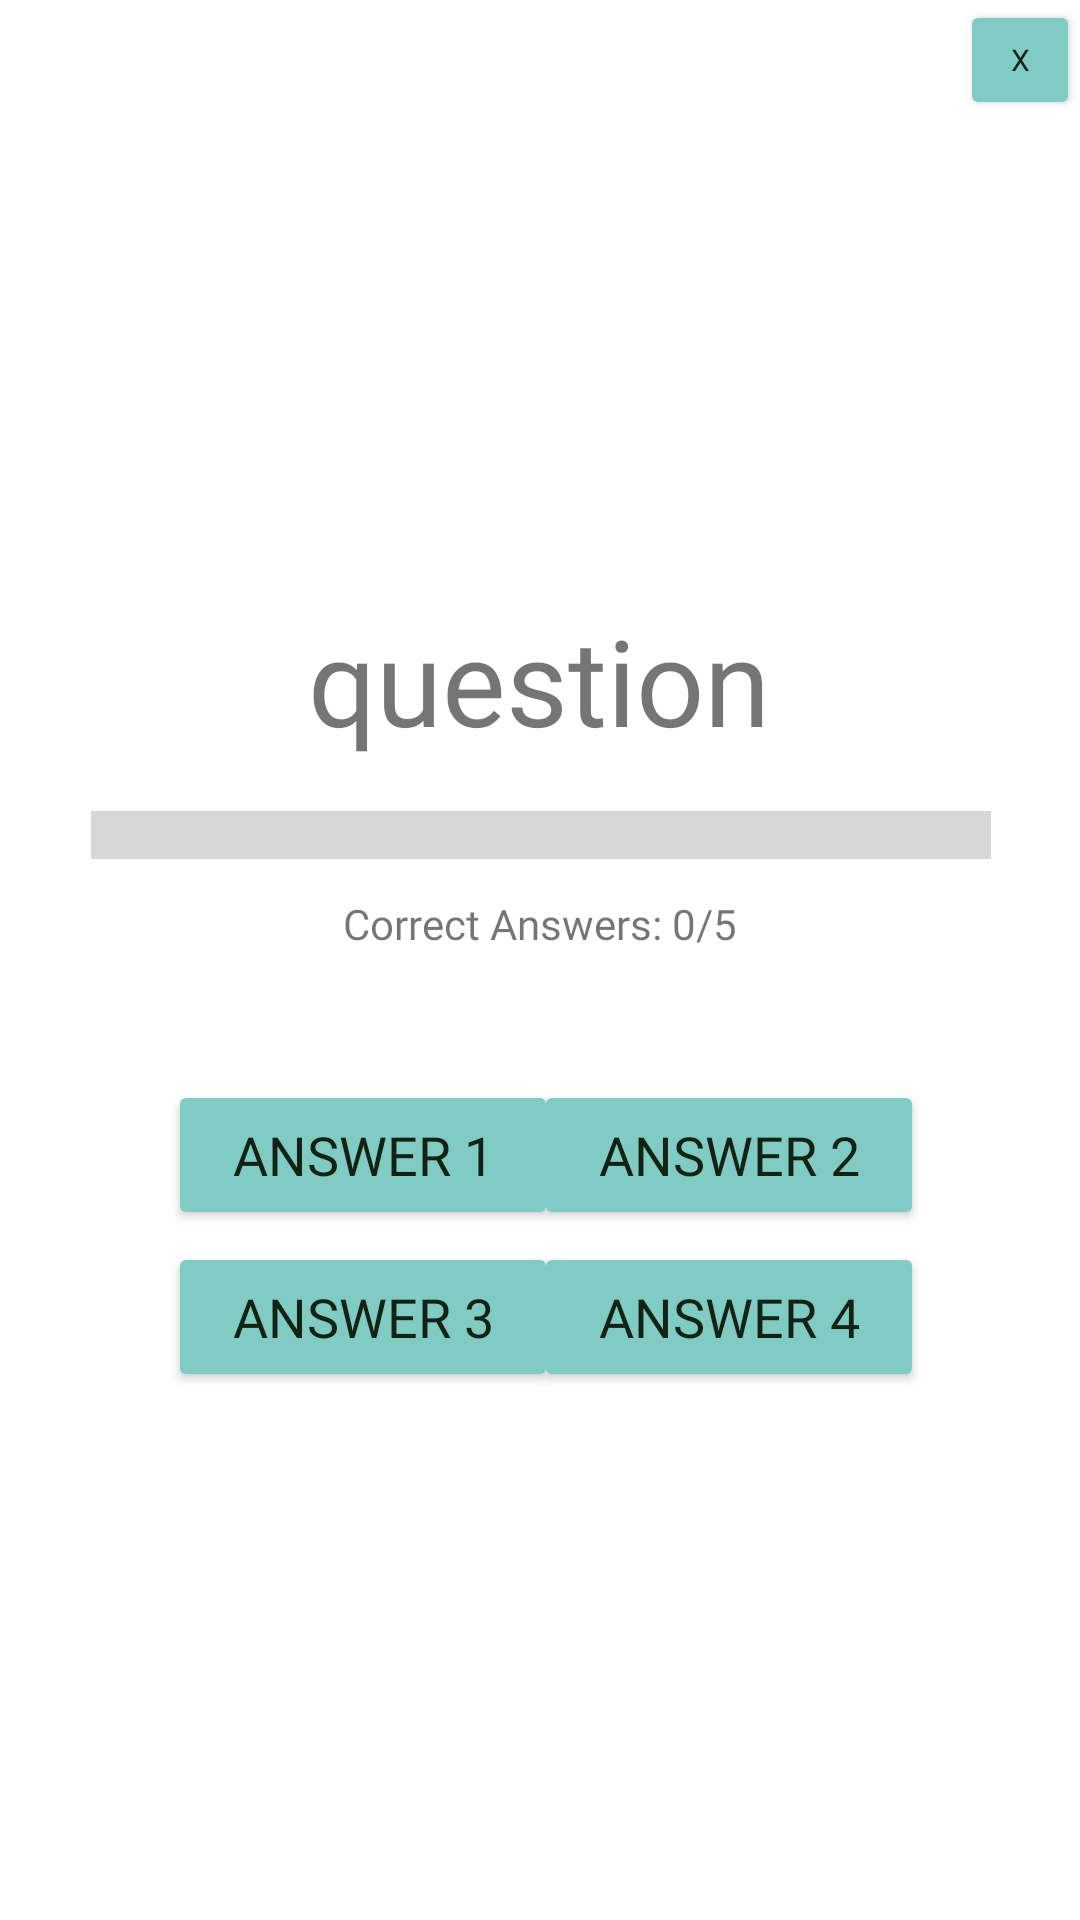

This screen was rendered from an Android layout file. Write that file and the resources it references.
<!-- AndroidManifest.xml: application theme Theme.LanguageLearning -->
<!-- res/layout/fragment_vocab_quiz.xml -->
<?xml version="1.0" encoding="utf-8"?>
<androidx.constraintlayout.widget.ConstraintLayout xmlns:android="http://schemas.android.com/apk/res/android"
    xmlns:app="http://schemas.android.com/apk/res-auto"
    xmlns:tools="http://schemas.android.com/tools"
    android:layout_width="match_parent"
    android:layout_height="match_parent">

    


    <TextView
        android:id="@+id/tv_question"
        android:fontFamily="@font/fira_mono_medium"
        android:layout_width="wrap_content"
        android:layout_height="wrap_content"
        android:layout_marginTop="200dp"
        android:text="question"
        android:textSize="40sp"
        app:layout_constraintEnd_toEndOf="parent"
        app:layout_constraintHorizontal_bias="0.498"
        app:layout_constraintStart_toStartOf="parent"
        app:layout_constraintTop_toTopOf="parent" />

    <Button
        android:id="@+id/btn_answer_2"
        android:textColor="#122313"
        android:fontFamily="@font/fira_mono_medium"
        android:layout_width="130dp"
        android:layout_height="50dp"
        android:layout_marginEnd="52dp"
        android:layout_marginBottom="4dp"
        android:autoSizeMaxTextSize="18sp"
        android:autoSizeTextType="uniform"
        android:backgroundTint="@color/button_background_color"
        android:text="answer 2"
        app:layout_constraintBottom_toTopOf="@+id/btn_answer_4"
        app:layout_constraintEnd_toEndOf="parent" />

    <Button
        android:id="@+id/btn_answer_4"
        android:textColor="#122313"
        android:fontFamily="@font/fira_mono_medium"
        android:layout_width="130dp"
        android:layout_height="50dp"
        android:layout_marginEnd="52dp"
        android:layout_marginBottom="176dp"
        android:autoSizeMaxTextSize="18sp"
        android:autoSizeTextType="uniform"
        android:backgroundTint="@color/button_background_color"
        android:text="answer 4"
        app:layout_constraintBottom_toBottomOf="parent"
        app:layout_constraintEnd_toEndOf="parent" />

    <ProgressBar
        android:id="@+id/progressBar"
        style="?android:attr/progressBarStyleHorizontal"
        android:layout_width="300dp"
        android:layout_height="wrap_content"
        android:scaleY="4"
        app:layout_constraintBottom_toTopOf="@+id/btn_answer_1"
        app:layout_constraintEnd_toEndOf="parent"
        app:layout_constraintHorizontal_bias="0.504"
        app:layout_constraintStart_toStartOf="parent"
        app:layout_constraintTop_toBottomOf="@+id/tv_question"
        app:layout_constraintVertical_bias="0.186" />

    <Button
        android:id="@+id/btn_answer_1"
        android:textColor="#122313"
        android:fontFamily="@font/fira_mono_medium"
        android:layout_width="130dp"
        android:layout_height="50dp"
        android:layout_marginStart="56dp"
        android:layout_marginBottom="4dp"
        android:autoSizeMaxTextSize="18sp"
        android:autoSizeTextType="uniform"
        android:backgroundTint="@color/button_background_color"
        android:text="answer 1"
        app:layout_constraintBottom_toTopOf="@+id/btn_answer_3"
        app:layout_constraintStart_toStartOf="parent" />

    <TextView
        android:id="@+id/lessonNumber"
        android:fontFamily="@font/fira_mono_medium"
        android:layout_width="wrap_content"
        android:layout_height="wrap_content"
        android:layout_marginTop="12dp"
        android:text="Correct Answers: 0/5"
        app:layout_constraintEnd_toEndOf="parent"
        app:layout_constraintStart_toStartOf="parent"
        app:layout_constraintTop_toBottomOf="@+id/progressBar" />

    <Button
        android:id="@+id/btn_answer_3"
        android:textColor="#122313"
        android:fontFamily="@font/fira_mono_medium"
        android:layout_width="130dp"
        android:layout_height="50dp"
        android:layout_marginStart="56dp"
        android:layout_marginBottom="176dp"
        android:autoSizeMaxTextSize="18sp"
        android:autoSizeTextType="uniform"
        android:backgroundTint="@color/button_background_color"
        android:text="answer 3"
        app:layout_constraintBottom_toBottomOf="parent"
        app:layout_constraintEnd_toStartOf="@+id/btn_answer_4"
        app:layout_constraintHorizontal_bias="0.0"
        app:layout_constraintStart_toStartOf="parent" />

    <Button
        android:id="@+id/btn_vocab_quit"
        android:textColor="#122313"
        android:layout_width="40dp"
        android:layout_height="40dp"
        android:backgroundTint="@color/button_background_color"
        android:fontFamily="@font/fira_mono_medium"
        android:src="@drawable/ic_baseline_close_24"
        android:text="X"
        android:textSize="10sp"
        app:layout_constraintEnd_toEndOf="parent"
        tools:ignore="MissingConstraints"
        tools:layout_editor_absoluteY="0dp" />

</androidx.constraintlayout.widget.ConstraintLayout>
<!-- resources referenced by this layout -->
<resources>
  <style name="Theme.LanguageLearning" parent="Theme.MaterialComponents.DayNight.NoActionBar">
          
          <item name="colorPrimary">#80CBC4</item>
          <item name="colorPrimaryVariant">#43A49B</item>
          <item name="colorOnPrimary">#CB8087</item>
          
          <item name="colorSecondary">#CB8087</item>
          <item name="colorSecondaryVariant">#D5999F</item>
          <item name="colorOnSecondary">@color/black</item>
          
          <item name="android:statusBarColor" tools:targetApi="l">?attr/colorPrimaryVariant</item>
          
      </style>
  <!-- not gathered from this repository: default colours our renderer supplied (Android Studio template values) -->
  <color name="black">#FF000000</color>
</resources>
